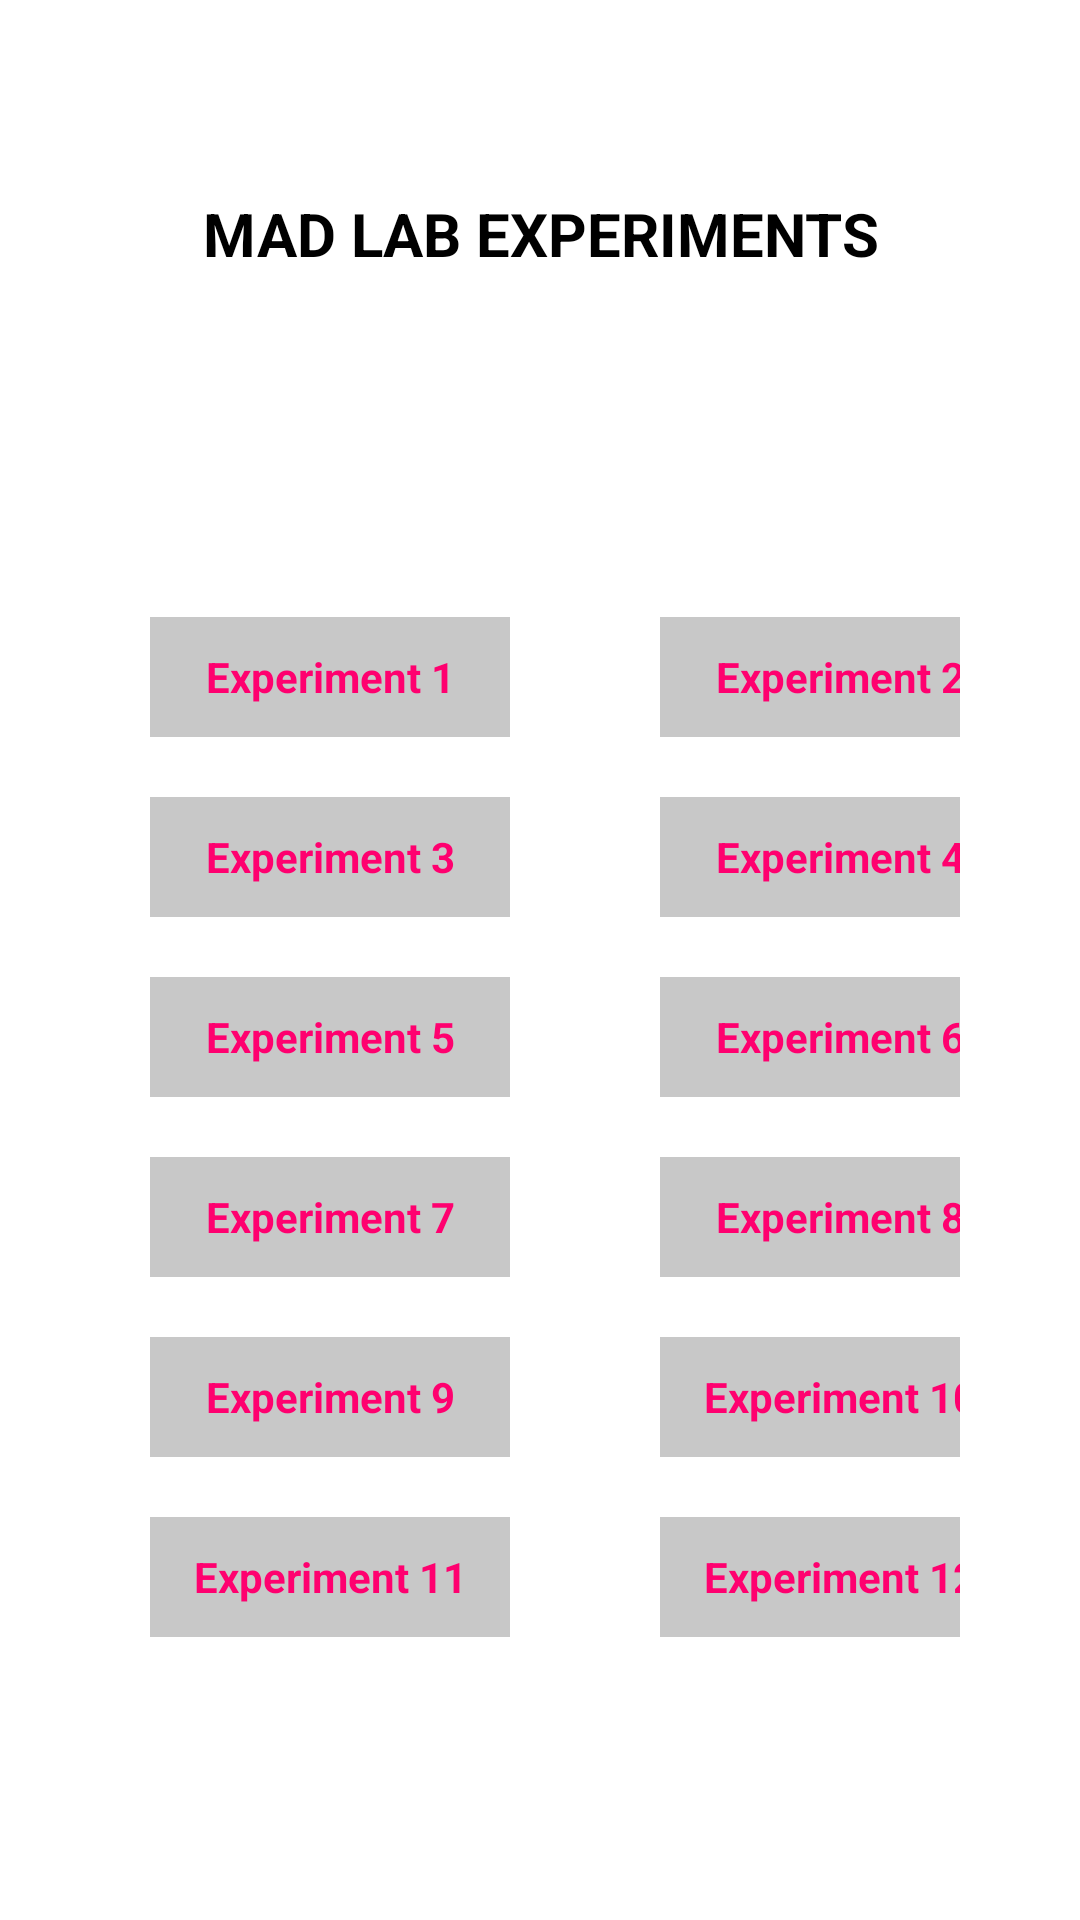

Reconstruct the res/layout file that produces this screen, plus the resources it refers to.
<!-- AndroidManifest.xml: application theme Theme.MAD_LAB -->
<!-- res/layout/activity_home.xml -->
<?xml version="1.0" encoding="utf-8"?>
<androidx.constraintlayout.widget.ConstraintLayout xmlns:android="http://schemas.android.com/apk/res/android"
    xmlns:app="http://schemas.android.com/apk/res-auto"
    xmlns:tools="http://schemas.android.com/tools"
    android:layout_width="match_parent"
    android:layout_height="match_parent"
    tools:context=".home">

    <TextView
        android:layout_width="match_parent"
        android:layout_height="wrap_content"
        android:id="@+id/text"
        android:textSize="20sp"
        android:gravity="center"
        android:layout_margin="20sp"
        android:textColor="@color/black"
        android:textStyle="bold"
        android:text="MAD LAB EXPERIMENTS"
        app:layout_constraintStart_toStartOf="parent"
        app:layout_constraintEnd_toEndOf="parent"
        app:layout_constraintTop_toTopOf="parent"
        app:layout_constraintBottom_toTopOf="@id/grid"
        />

    <GridLayout
        android:layout_width="match_parent"
        android:layout_height="wrap_content"
        android:id="@+id/grid"
        android:foregroundGravity="center"
        app:layout_constraintStart_toStartOf="parent"
        app:layout_constraintEnd_toEndOf="parent"
        app:layout_constraintTop_toBottomOf="@+id/text"
        android:layout_margin="40sp"
        app:layout_constraintBottom_toBottomOf="parent">


        <TextView
            android:width="120sp"
            android:layout_height="40sp"
            android:text="Experiment 1"
            android:id="@+id/one"
            android:textStyle="bold"
            android:gravity="center"
            android:background="@color/cardview_shadow_start_color"
            android:textColor="@color/pink"
            android:layout_row="0"
            android:layout_margin="10sp"
            android:layout_column="0"/>

        <TextView
            android:id="@+id/two"
            android:layout_height="40sp"
            android:layout_row="0"
            android:layout_column="1"
            android:layout_margin="10sp"
            android:width="120sp"
            android:background="@color/cardview_shadow_start_color"
            android:gravity="center"
            android:layout_marginLeft="40sp"
            android:text="Experiment 2"
            android:textStyle="bold"
            android:textColor="@color/pink" />

        <TextView
            android:width="120sp"
            android:layout_height="40sp"
            android:text="Experiment 3"
            android:textStyle="bold"
            android:id="@+id/three"
            android:gravity="center"
            android:background="@color/cardview_shadow_start_color"
            android:textColor="@color/pink"
            android:layout_row="1"
            android:layout_margin="10sp"
            android:layout_column="0"/>

        <TextView
            android:width="120sp"
            android:layout_height="40sp"
            android:text="Experiment 4"
            android:textStyle="bold"
            android:id="@+id/four"
            android:gravity="center"
            android:background="@color/cardview_shadow_start_color"
            android:textColor="@color/pink"
            android:layout_row="1"
            android:layout_marginLeft="40sp"
            android:layout_margin="10sp"
            android:layout_column="1"/>

        <TextView
            android:width="120sp"
            android:layout_height="40sp"
            android:text="Experiment 5"
            android:textStyle="bold"
            android:id="@+id/five"
            android:gravity="center"
            android:background="@color/cardview_shadow_start_color"
            android:textColor="@color/pink"
            android:layout_row="2"
            android:layout_margin="10sp"
            android:layout_column="0"/>

        <TextView
            android:width="120sp"
            android:layout_height="40sp"
            android:text="Experiment 6"
            android:textStyle="bold"
            android:id="@+id/six"
            android:gravity="center"
            android:background="@color/cardview_shadow_start_color"
            android:textColor="@color/pink"
            android:layout_row="2"
            android:layout_marginLeft="40sp"
            android:layout_margin="10sp"
            android:layout_column="1"/>

        <TextView
            android:width="120sp"
            android:layout_height="40sp"
            android:text="Experiment 7"
            android:textStyle="bold"
            android:id="@+id/seven"
            android:gravity="center"
            android:background="@color/cardview_shadow_start_color"
            android:textColor="@color/pink"
            android:layout_row="3"
            android:layout_margin="10sp"
            android:layout_column="0"/>

        <TextView
            android:width="120sp"
            android:layout_height="40sp"
            android:text="Experiment 8"
            android:textStyle="bold"
            android:id="@+id/eight"
            android:gravity="center"
            android:background="@color/cardview_shadow_start_color"
            android:textColor="@color/pink"
            android:layout_row="3"
            android:layout_marginLeft="40sp"
            android:layout_margin="10sp"
            android:layout_column="1"/>

        <TextView
            android:width="120sp"
            android:layout_height="40sp"
            android:text="Experiment 9"
            android:textStyle="bold"
            android:id="@+id/nine"
            android:gravity="center"
            android:background="@color/cardview_shadow_start_color"
            android:textColor="@color/pink"
            android:layout_row="4"
            android:layout_margin="10sp"
            android:layout_column="0"/>

        <TextView
            android:width="120sp"
            android:layout_height="40sp"
            android:text="Experiment 10"
            android:textStyle="bold"
            android:id="@+id/ten"
            android:gravity="center"
            android:background="@color/cardview_shadow_start_color"
            android:textColor="@color/pink"
            android:layout_row="4"
            android:layout_marginLeft="40sp"
            android:layout_margin="10sp"
            android:layout_column="1"/>

        <TextView
            android:width="120sp"
            android:layout_height="40sp"
            android:text="Experiment 11"
            android:textStyle="bold"
            android:id="@+id/eleven"
            android:gravity="center"
            android:background="@color/cardview_shadow_start_color"
            android:textColor="@color/pink"
            android:layout_row="5"
            android:layout_margin="10sp"
            android:layout_column="0"/>

        <TextView
            android:width="120sp"
            android:layout_height="40sp"
            android:text="Experiment 12"
            android:textStyle="bold"
            android:id="@+id/twelve"
            android:gravity="center"
            android:background="@color/cardview_shadow_start_color"
            android:textColor="@color/pink"
            android:layout_row="5"
            android:layout_margin="10sp"
            android:layout_marginLeft="40sp"
            android:layout_column="1"/>
    </GridLayout>

</androidx.constraintlayout.widget.ConstraintLayout>
<!-- resources referenced by this layout -->
<resources>
  <color name="black">#FF000000</color>
  <color name="pink">#FF006F</color>
  <style name="Theme.MAD_LAB" parent="Theme.MaterialComponents.DayNight.DarkActionBar">
          
          <item name="colorPrimary">#00BCD4</item>
          <item name="colorPrimaryVariant">@color/purple_700</item>
          <item name="colorOnPrimary">@color/white</item>
          
          <item name="colorSecondary">@color/teal_200</item>
          <item name="colorSecondaryVariant">@color/teal_700</item>
          <item name="colorOnSecondary">@color/black</item>
          
          <item name="android:statusBarColor">?attr/colorPrimaryVariant</item>
          
      </style>
  <color name="purple_700">#FF3700B3</color>
  <color name="white">#FFFFFFFF</color>
  <color name="teal_200">#FF03DAC5</color>
  <color name="teal_700">#FF018786</color>
</resources>
